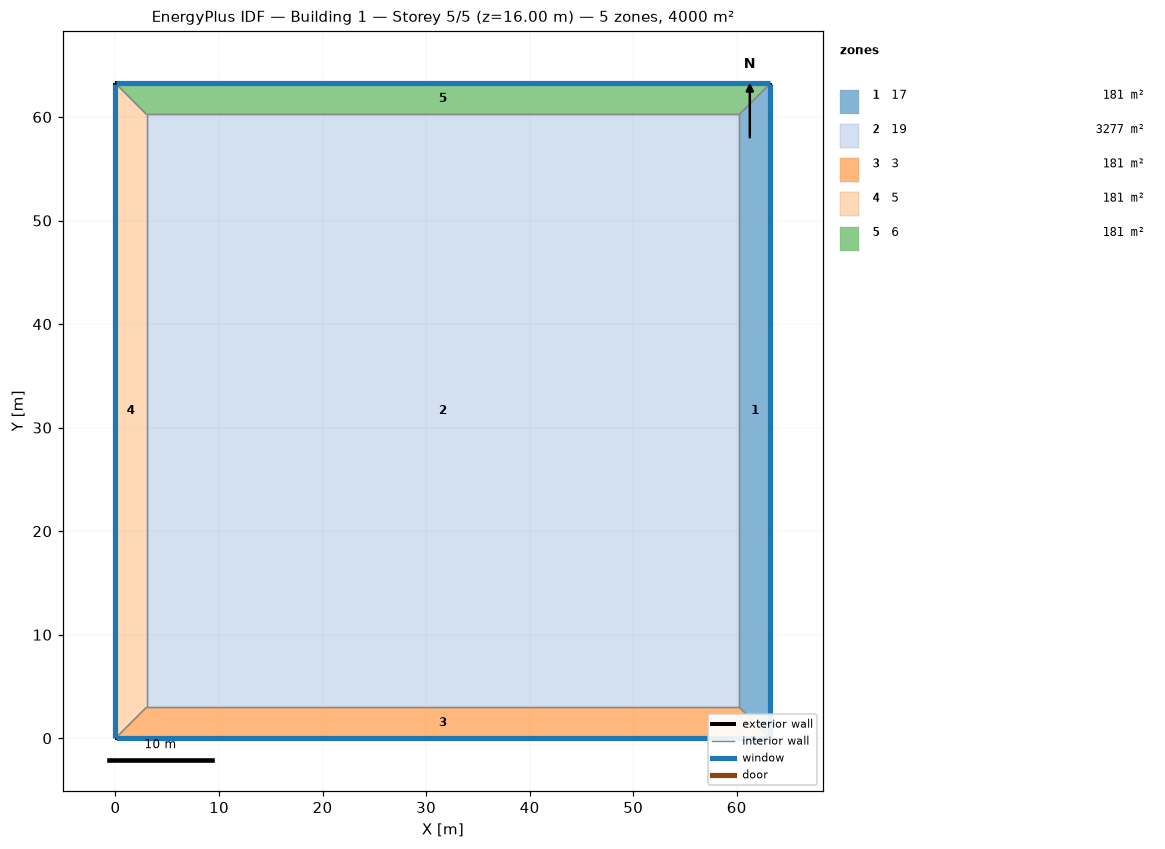
=== STOREY PLAN SPEC (per zone: floor XY polygon, exterior-wall plan segments, windows/doors) ===
zone 1: 17  (180.7 m²)
  floor: (63.25, 63.25) (63.25, 0.00) (60.25, 3.00) (60.25, 60.25)
  exterior wall: (63.25, 0.00) – (63.25, 63.25)  [63.2 m]
    window: (63.25, 0.03) – (63.25, 63.22)  [25.3 m²]
  interior walls: 3
zone 2: 19  (3277.1 m²)
  floor: (3.00, 3.00) (3.00, 60.25) (60.25, 60.25) (60.25, 3.00)
  interior walls: 4
zone 3: 3  (180.7 m²)
  floor: (63.25, 0.00) (0.00, 0.00) (3.00, 3.00) (60.25, 3.00)
  exterior wall: (0.00, 0.00) – (63.25, 0.00)  [63.2 m]
    window: (0.03, 0.00) – (63.22, 0.00)  [25.3 m²]
  interior walls: 3
zone 4: 5  (180.7 m²)
  floor: (0.00, 0.00) (0.00, 63.25) (3.00, 60.25) (3.00, 3.00)
  exterior wall: (0.00, 63.25) – (0.00, 0.00)  [63.2 m]
    window: (0.00, 63.22) – (0.00, 0.03)  [25.3 m²]
  interior walls: 3
zone 5: 6  (180.7 m²)
  floor: (0.00, 63.25) (63.25, 63.25) (60.25, 60.25) (3.00, 60.25)
  exterior wall: (63.25, 63.25) – (0.00, 63.25)  [63.2 m]
    window: (63.22, 63.25) – (0.03, 63.25)  [25.3 m²]
  interior walls: 3

=== DERIVED (storey summary) ===
Building: Building 1
Storey: 5 of 5  (floor level z = 16.00 m)
Storey gross floor area: 4000.0 m²
Zones on this storey: 5
  - 17: floor 180.7 m²; exterior wall 63.2 m (253.0 m²); 1 window(s) 25.3 m²; WWR 10.0%
  - 19: floor 3277.1 m²
  - 3: floor 180.7 m²; exterior wall 63.2 m (253.0 m²); 1 window(s) 25.3 m²; WWR 10.0%
  - 5: floor 180.7 m²; exterior wall 63.2 m (253.0 m²); 1 window(s) 25.3 m²; WWR 10.0%
  - 6: floor 180.7 m²; exterior wall 63.2 m (253.0 m²); 1 window(s) 25.3 m²; WWR 10.0%
Zone adjacency (shared interzone walls):
  - 17 ↔ 19
  - 17 ↔ 3
  - 17 ↔ 6
  - 19 ↔ 3
  - 19 ↔ 5
  - 19 ↔ 6
  - 3 ↔ 5
  - 5 ↔ 6